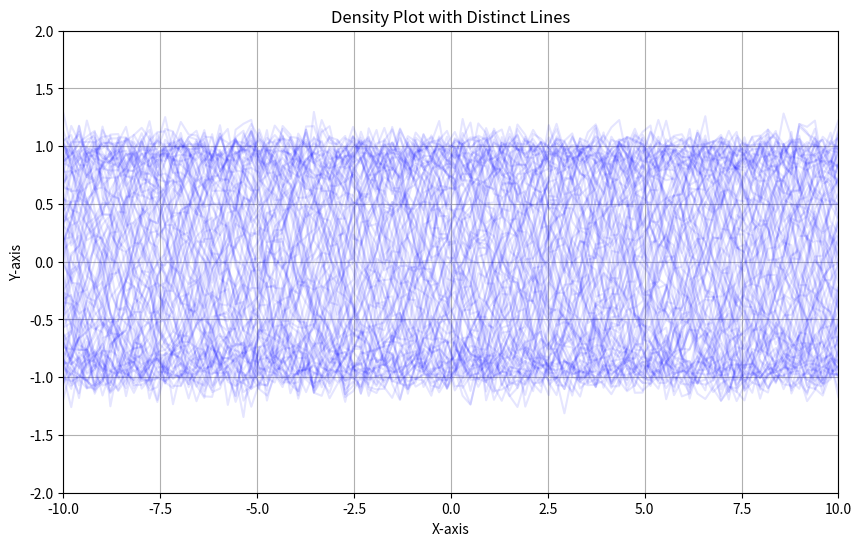

Here is the Python script that generated this plot:

import numpy as np
import matplotlib.pyplot as plt

# Generate sample data
num_lines = 100
x = np.linspace(-10, 10, 100)
y_lines = [np.sin(x + i) + np.random.normal(0, 0.1, len(x)) for i in range(num_lines)]

# Create a density plot
plt.figure(figsize=(10, 6))

# Plot each line with varying opacity
for i, y in enumerate(y_lines):
    plt.plot(x, y, color='blue', alpha=0.1)  # Adjust alpha for transparency

# Use a colormap to enhance visibility of overlaps 
plt.fill_between(x, np.min(y_lines, axis=0), np.max(y_lines, axis=0), color='white', alpha=0.5)
plt.xlim(-10, 10)
plt.ylim(-2, 2)
plt.title('Density Plot with Distinct Lines')
plt.xlabel('X-axis')
plt.ylabel('Y-axis')
plt.grid()
plt.show()
